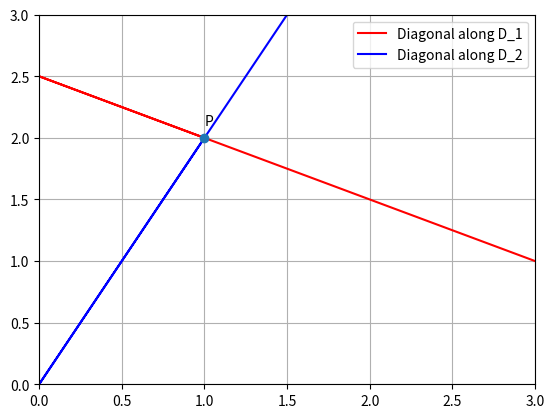

Reproduce this figure in Python.
import numpy as np 
import matplotlib.pyplot as plt 

P=np.array([1,2])
n1=np.array([1,-1]) # normal vector of line (1,-1)X + 2 = 0
n2=np.array([7,-1]) # normal vector of line (7,-1)X + 3 = 0

N_1=n1/(np.linalg.norm(n1)) # unit vector along n1
N_2=n2/(np.linalg.norm(n2)) # unit vector along n2

D_1=N_1+N_2
D_2=N_2-N_1

def intersection_with_y_axis(point,normal): #this function returns y intercept of a line if given a point passing through it and its normal vector
	return ((np.matmul(normal.T,point))/normal[1])

# Y_1 be the point where diagonal along D_1 intersects y-axis
Y_1=np.array([0,intersection_with_y_axis(P,D_2)])	

# Y_2 be the point where diagonal along D_2 intersects y-axis
Y_2=np.array([0,intersection_with_y_axis(P,D_1)])	

plt.xlim(0, 3), plt.ylim(0, 3)
plt.plot([P[0],Y_1[0],3],[P[1],Y_1[1],1],color='r',label='Diagonal along D_1')
plt.plot([P[0],Y_2[0],3],[P[1],Y_2[1],6],color='b',label='Diagonal along D_2')
plt.text(1,2.1,'P')
plt.plot(1,2,'o')
plt.legend()
plt.grid()

plt.show()